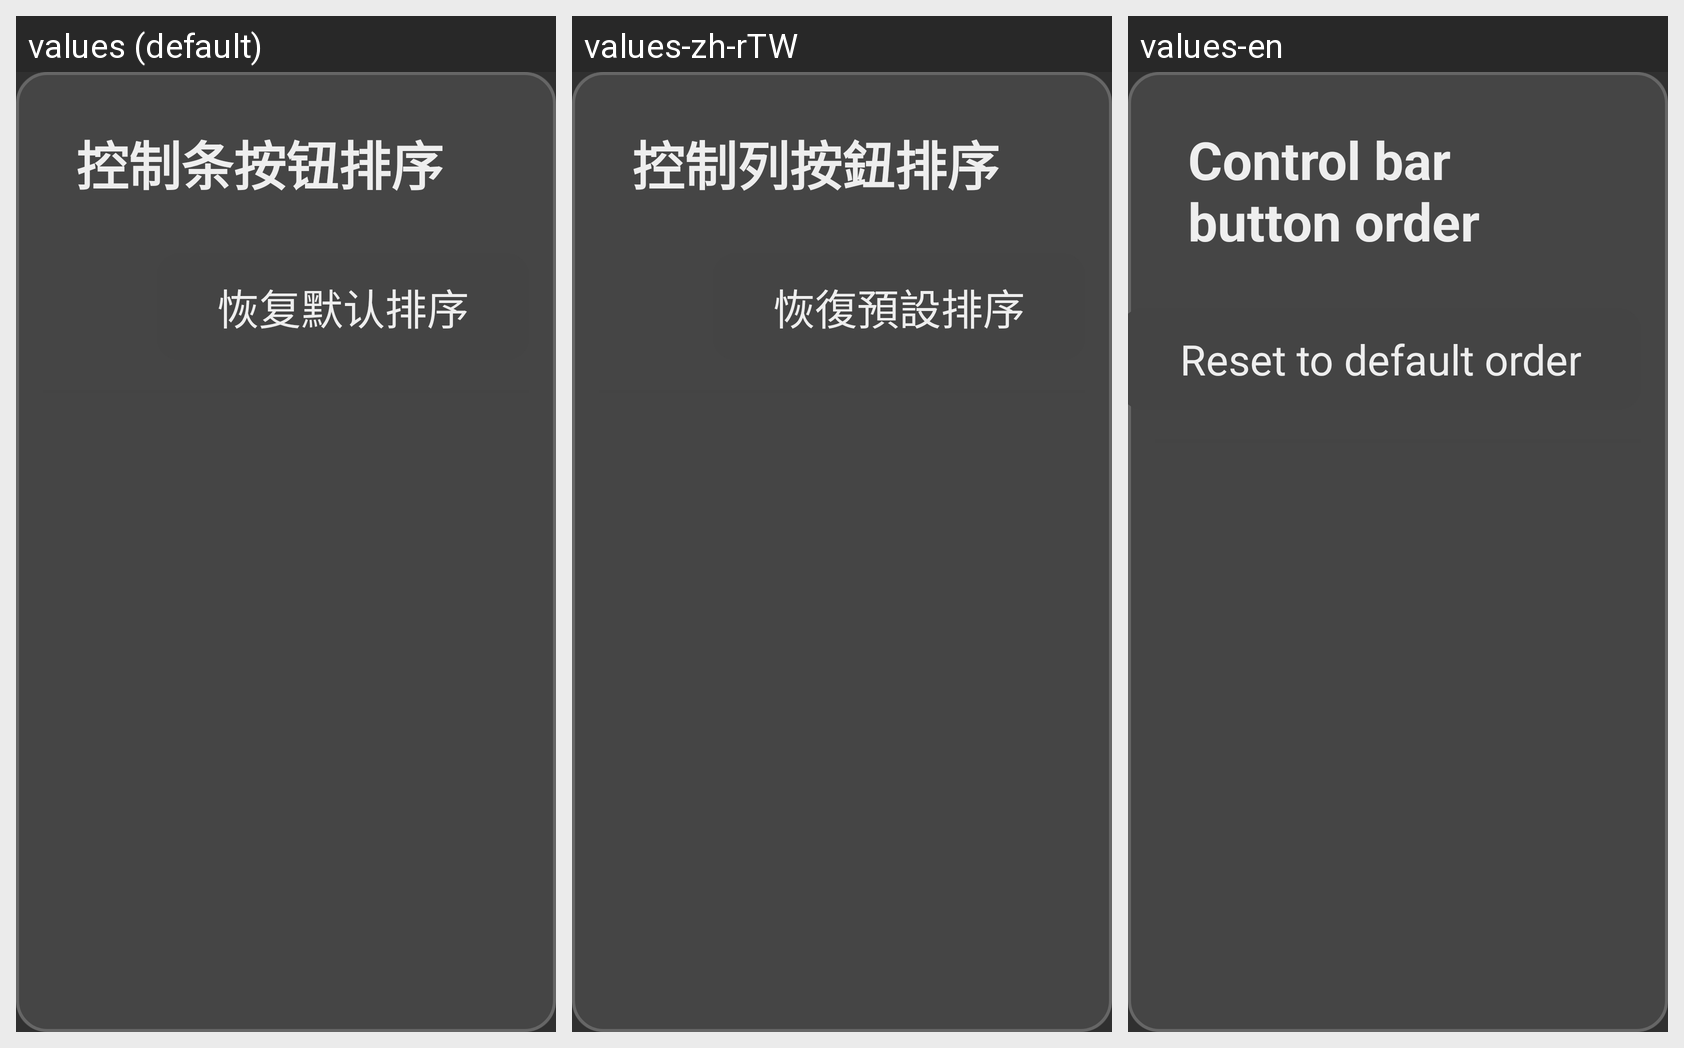

Here is an Android app screen in its default locale and in the app's own translations. Write out the translated-string differences for the strings that appear on this screen.
Android screen res/layout/dialog_control_order_manage.xml rendered under 3 locales, left to right: values (default), values-zh-rTW, values-en. Device: Nexus 5 (rendered at 1080×1920; each locale shown at half size, 540×960, under a caption strip naming it); theme Theme.MyBLBL.
Strings drawn on this screen, with the default value and each locale's value (text and hints the layout hard-codes, and strings that could not be matched under every locale, appear in the picture but are not listed):

control_bar_order_title
  values: 控制条按钮排序
  values-zh-rTW: 控制列按鈕排序
  values-en: Control bar button order

control_bar_order_reset
  values: 恢复默认排序
  values-zh-rTW: 恢復預設排序
  values-en: Reset to default order
